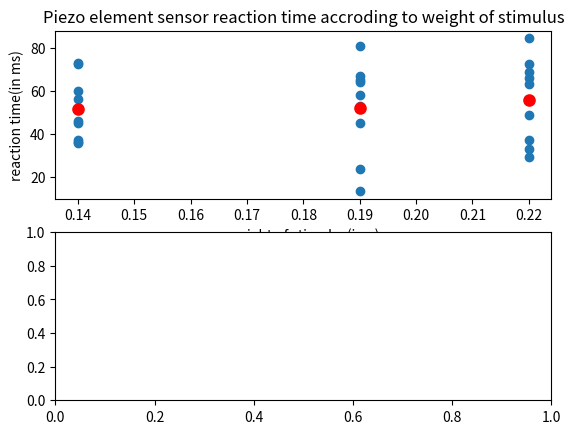

Write the Python code that produced this figure. (Note: this script raises an exception after producing the figure.)
import matplotlib.pyplot as plt

aweight = [0.14, 0.19, 0.22] #average weights
atimes = [51.5, 52.3, 55.9] #average reaction times for the piezo element
weight = [0.14, 0.14, 0.14, 0.14, 0.14, 0.14, 0.14, 0.14, 0.14, 0.19, 0.19, 0.19, 0.19, 0.19, 0.19, 0.19, 0.19, 0.19, 0.22, 0.22, 0.22, 0.22, 0.22, 0.22, 0.22, 0.22, 0.22] #weights dropped on sensor
times = [72.66666667, 60.13333333, 37.33333333, 73.2, 56.26666667, 36.4, 45.33333333, 46.26666667, 35.6, 65.33333333, 23.73333333, 66.93333333, 13.46666667, 58.13333333, 81.06666667, 44.93333333, 64.13333333, 53.2, 37.33333333, 48.66666667, 63.33333333, 72.4, 33.06666667, 68.8, 29.33333333, 84.53333333, 65.86666667] #different reaction times
areac = [] #plant average reaction times for different weights
reac = [] #plant reaction times


plt.subplot(211) #plot for sensor
plt.scatter(weight, times)
plt.scatter(aweight, atimes, s = 65, color = 'red')
plt.title('Piezo element sensor reaction time accroding to weight of stimulus')
plt.xlabel('weight of stimulus(in g)')
plt.ylabel('reaction time(in ms)')
plt.subplot(212) #plot for plants
plt.scatter(aweight, areac, s = 65, color = 'red')
plt.scatter(weight, reac)
plt.ylabel('reaction time(in ms)')
plt.xlabel('weight of stimulus(in g)')
plt.show()
